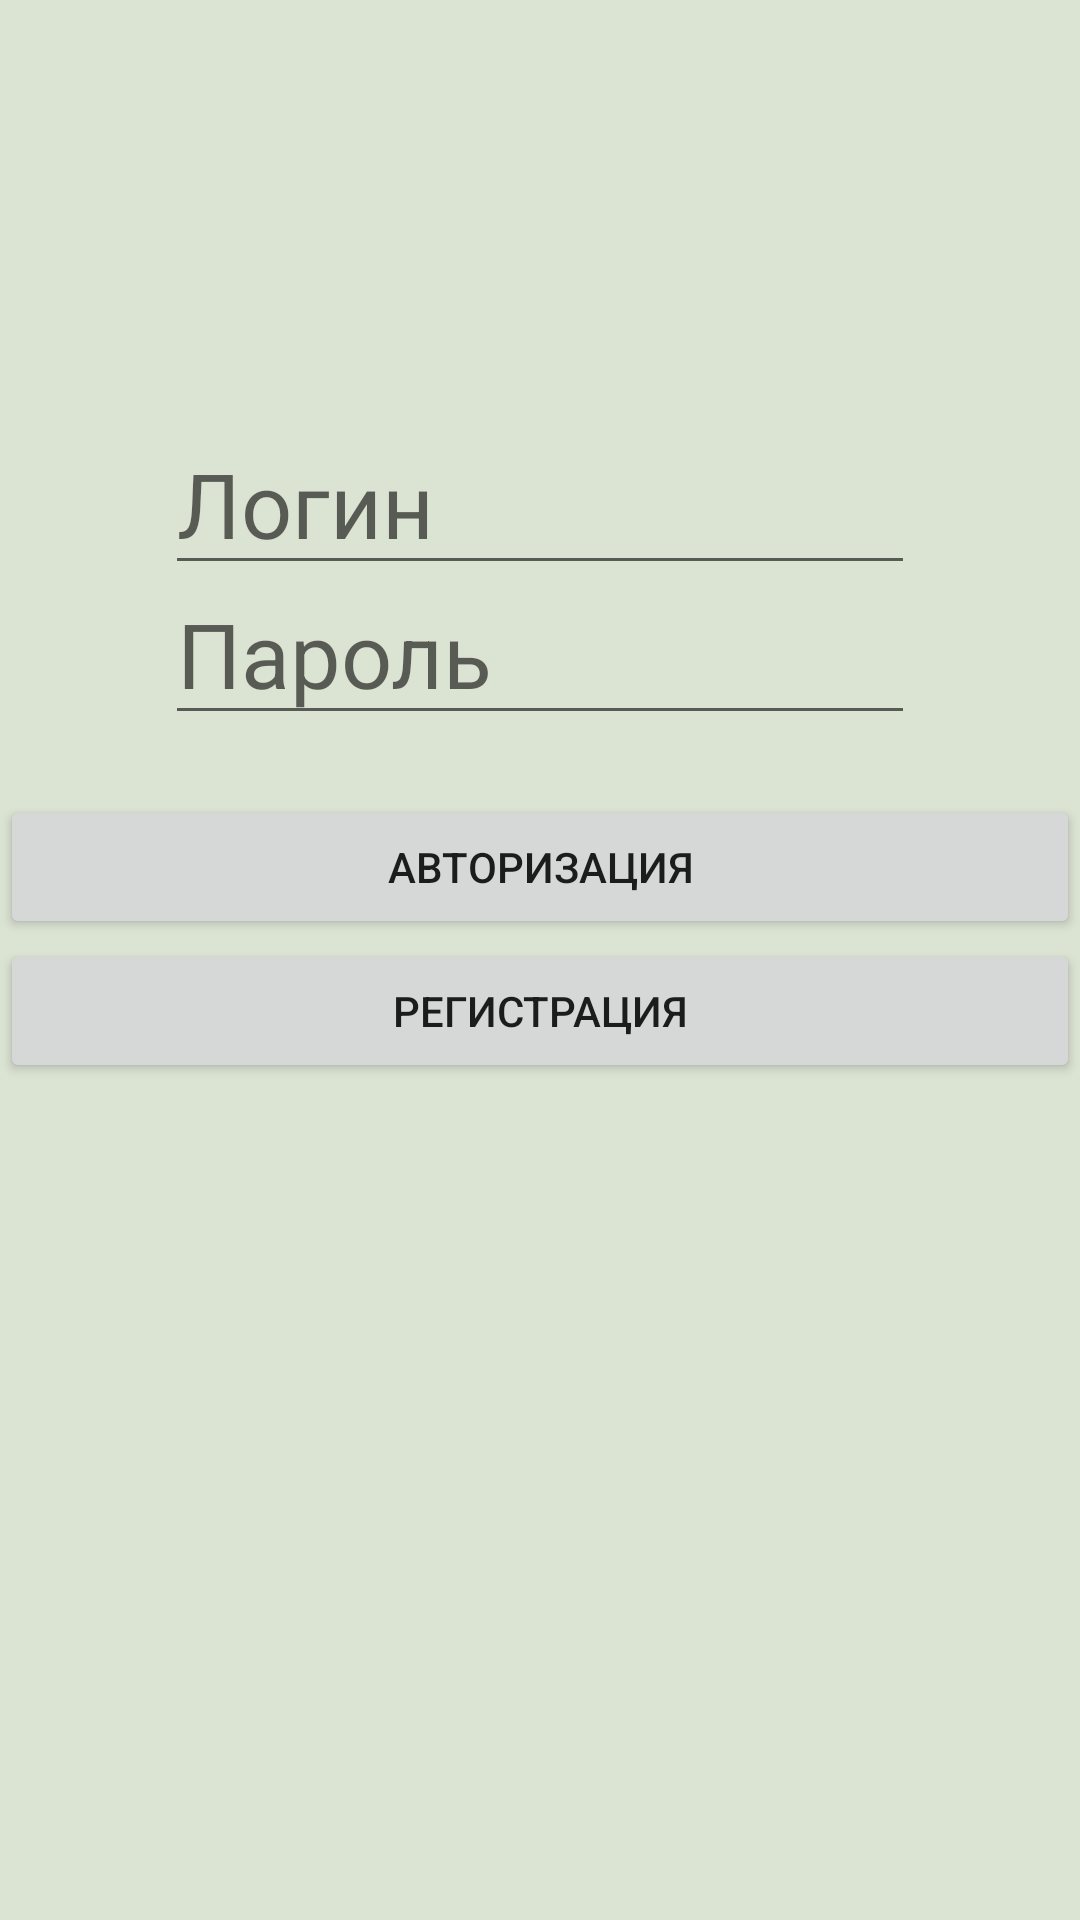

Android layout source for this screen:
<!-- AndroidManifest.xml: application theme Theme.Eday.NoActionBar -->
<!-- res/layout/activity_login.xml -->
<RelativeLayout xmlns:android="http://schemas.android.com/apk/res/android"
    xmlns:tools="http://schemas.android.com/tools"
    android:id="@+id/activity_authentication"
    android:layout_width="match_parent"
    android:layout_height="match_parent"
    android:background="#DBE3D3"
    android:theme="@style/Theme.Eday">


    <EditText
        android:id="@+id/et_login"
        android:layout_width="250dp"
        android:layout_height="50dp"
        android:layout_centerHorizontal="true"
        android:layout_marginTop="145dp"
        android:hint="Логин"
        android:textSize="30dp" />

    <EditText
        android:id="@+id/et_password"
        android:layout_width="250dp"
        android:layout_height="50dp"
        android:layout_below="@+id/et_login"
        android:layout_centerHorizontal="true"
        android:hint="Пароль"
        android:inputType="textPassword"
        android:textSize="30dp" />

    <LinearLayout
        android:layout_width="match_parent"
        android:layout_height="wrap_content"
        android:layout_below="@+id/et_password"
        android:layout_marginTop="20dp"
        android:orientation="vertical">

        <Button
            android:id="@+id/btn_sign_in"
            android:layout_width="match_parent"
            android:layout_height="match_parent"
            android:layout_weight="1"
            android:onClick="Authorization"
            android:text="Авторизация" />

        <Button
            android:id="@+id/btn_registration"
            android:layout_width="match_parent"
            android:layout_height="match_parent"
            android:layout_weight="1"
            android:onClick="Registration"
            android:text="Регистрация" />

    </LinearLayout>
</RelativeLayout>
<!-- resources referenced by this layout -->
<resources>
  <style name="Theme.Eday" parent="Theme.MaterialComponents.DayNight.DarkActionBar">
          
          <item name="colorPrimary">@color/basil_green_100</item>
          <item name="colorPrimaryVariant">@color/basil_green_500</item>
          <item name="colorOnPrimary">@color/basil_green_800</item>
          
          <item name="colorSecondary">@color/basil_orange_50</item>
          <item name="colorSecondaryVariant">@color/basil_orange_800</item>
          <item name="colorOnSecondary">#FFD54F</item>
          
          <item name="android:statusBarColor" tools:targetApi="l">?attr/colorPrimaryVariant</item>
          
      </style>
  <style name="Theme.Eday.NoActionBar">
          <item name="windowActionBar">false</item>
          <item name="windowNoTitle">true</item>
      </style>
  <color name="basil_green_100">#C8E6C9</color>
  <color name="basil_green_500">#4CAF50</color>
  <color name="basil_green_800">#00695C</color>
  <color name="basil_orange_50">#FFFDE7</color>
  <color name="basil_orange_800">#D84315</color>
</resources>
